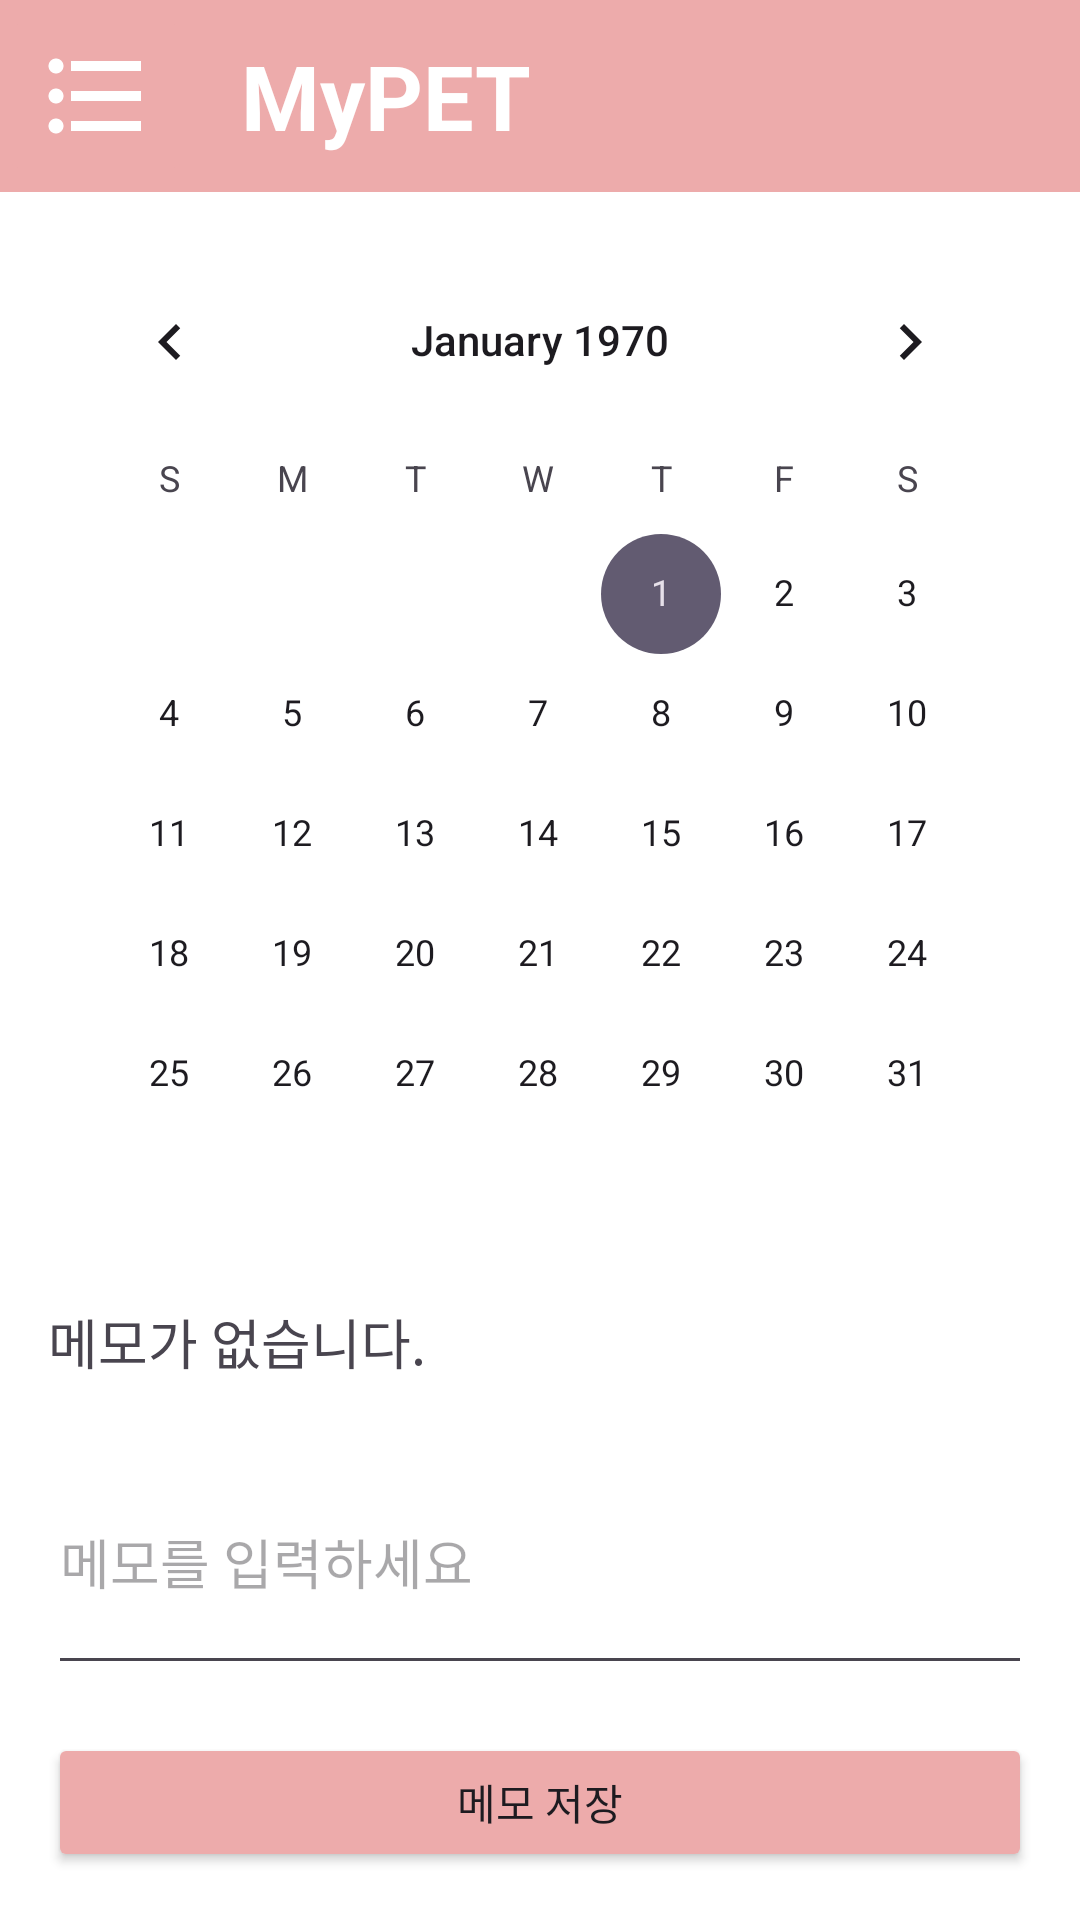

Write the Android layout XML for this screen, with the resource values it uses.
<!-- AndroidManifest.xml: application theme Theme.FinalExam0514 -->
<!-- res/layout/activity_calender.xml -->
<?xml version="1.0" encoding="utf-8"?>
<androidx.constraintlayout.widget.ConstraintLayout xmlns:android="http://schemas.android.com/apk/res/android"
    xmlns:app="http://schemas.android.com/apk/res-auto"
    xmlns:tools="http://schemas.android.com/tools"
    android:id="@+id/main"
    android:layout_width="match_parent"
    android:layout_height="match_parent"
    tools:context=".MainActivity">

    <androidx.drawerlayout.widget.DrawerLayout
        android:id="@+id/drawer_layout"
        android:layout_width="match_parent"
        android:layout_height="match_parent"
        android:background="#ffffff">

        <LinearLayout
            android:layout_width="match_parent"
            android:layout_height="match_parent"
            android:orientation="vertical">


            <androidx.appcompat.widget.Toolbar
                android:id="@+id/toolbar"
                android:layout_width="match_parent"
                android:layout_height="?attr/actionBarSize"
                android:background="#EDABAB"
                app:titleTextAppearance="@style/ToolbarTitleText"
                app:contentInsetStart="0dp"
                app:contentInsetLeft="0dp">

                <ImageButton
                    android:id="@+id/toggleButton"
                    android:layout_width="wrap_content"
                    android:layout_height="wrap_content"
                    android:backgroundTint="#EDABAB"
                    android:contentDescription="Toggle Drawer"
                    android:src="@drawable/baseline_format_list_bulleted_40"
                    android:textColor="#FFFFFF" />

                <TextView
                    android:id="@+id/toolbarTitle"
                    android:layout_width="wrap_content"
                    android:layout_height="match_parent"
                    android:layout_gravity="center_vertical"
                    android:layout_marginStart="16dp"
                    android:gravity="center"
                    android:text="MyPET"
                    android:textAppearance="@style/ToolbarTitleText"
                    android:textColor="#FFFFFF"
                    android:textSize="30dp" />
            </androidx.appcompat.widget.Toolbar>

            <FrameLayout
                android:id="@+id/fragment_container"
                android:layout_width="match_parent"
                android:layout_height="0dp"
                android:layout_weight="1">
                <LinearLayout xmlns:android="http://schemas.android.com/apk/res/android"
                    android:layout_width="match_parent"
                    android:layout_height="match_parent"
                    android:orientation="vertical"
                    android:padding="16dp"
                    tools:context=".MainActivity">

                    <CalendarView
                        android:id="@+id/calendarView"
                        android:layout_width="match_parent"
                        android:layout_height="wrap_content"
                        />

                    <TextView
                        android:id="@+id/textViewMemo"
                        android:layout_width="match_parent"
                        android:layout_height="wrap_content"
                        android:layout_marginTop="16dp"
                        android:text="메모가 없습니다."
                        android:textSize="18sp" />

                    <EditText
                        android:id="@+id/editTextMemo"
                        android:layout_width="match_parent"
                        android:layout_height="wrap_content"
                        android:layout_marginTop="16dp"
                        android:hint="메모를 입력하세요"
                        android:inputType="textMultiLine"
                        android:minLines="3" />

                    <Button
                        android:id="@+id/buttonSave"
                        android:layout_width="match_parent"
                        android:layout_height="wrap_content"
                        android:layout_marginTop="16dp"
                        android:backgroundTint="#EDABAB"
                        android:text="메모 저장" />

                    <Button
                        android:id="@+id/buttonDelete"
                        android:layout_width="match_parent"
                        android:layout_height="wrap_content"
                        android:layout_marginTop="16dp"
                        android:backgroundTint="#EDABAB"
                        android:text="메모 삭제" />

                </LinearLayout>
            </FrameLayout>
        </LinearLayout>

        <com.google.android.material.navigation.NavigationView
            android:id="@+id/nav_view"
            android:layout_width="wrap_content"
            android:layout_height="match_parent"
            android:layout_gravity="start"
            app:menu="@menu/drawer_menu" />

    </androidx.drawerlayout.widget.DrawerLayout>


</androidx.constraintlayout.widget.ConstraintLayout>
<!-- resources referenced by this layout -->
<resources>
  <!-- drawable baseline_format_list_bulleted_40 (drawable) -->
  <vector xmlns:android="http://schemas.android.com/apk/res/android" android:autoMirrored="true" android:height="40dp" android:tint="#FFFFFF" android:viewportHeight="24" android:viewportWidth="24" android:width="40dp">
        
      <path android:fillColor="@android:color/white" android:pathData="M4,10.5c-0.83,0 -1.5,0.67 -1.5,1.5s0.67,1.5 1.5,1.5 1.5,-0.67 1.5,-1.5 -0.67,-1.5 -1.5,-1.5zM4,4.5c-0.83,0 -1.5,0.67 -1.5,1.5S3.17,7.5 4,7.5 5.5,6.83 5.5,6 4.83,4.5 4,4.5zM4,16.5c-0.83,0 -1.5,0.68 -1.5,1.5s0.68,1.5 1.5,1.5 1.5,-0.68 1.5,-1.5 -0.67,-1.5 -1.5,-1.5zM7,19h14v-2L7,17v2zM7,13h14v-2L7,11v2zM7,5v2h14L21,5L7,5z"/>
      
  </vector>
  <style name="ToolbarTitleText">
          <item name="android:textSize">20sp</item>
          <item name="android:textStyle">bold</item>
          <item name="android:textColor">#FFFFFF</item>
      </style>
  <style name="Theme.FinalExam0514" parent="Base.Theme.FinalExam0514" />
  <style name="Base.Theme.FinalExam0514" parent="Theme.Material3.DayNight.NoActionBar">
          
          
      </style>
</resources>
